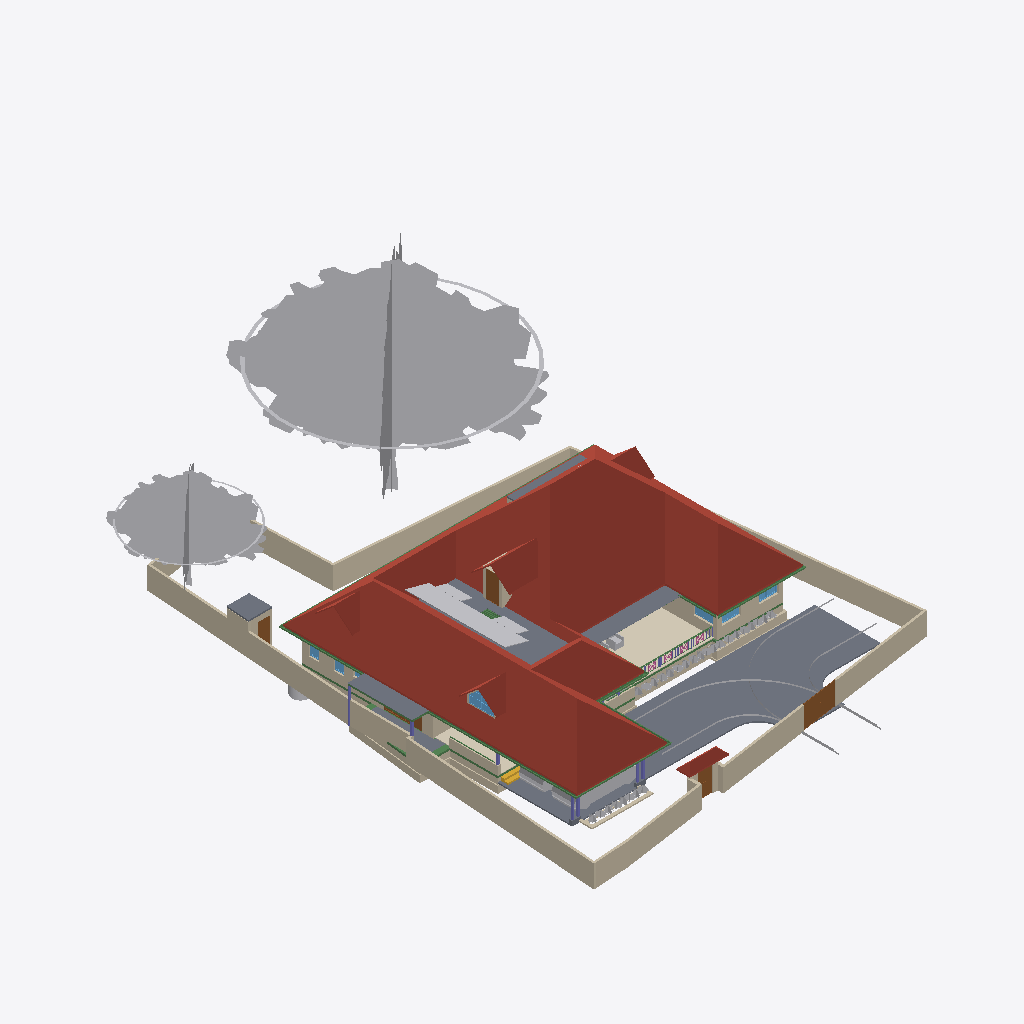
Isometric view of an IFC building model (IFC-SPF (STEP), schema IFC4X3, length unit metre), seen from the south-west, elements coloured by IFC class: 49 walls (beige), 46 other elements (light grey), 24 beams (green), 10 slabs (grey), 7 columns (violet), 6 roofs (red-brown), 6 windows (light blue), 5 doors (brown), 4 railings (pink), 1 covering (cream), 1 stair flight (yellow).
Extent 30.9 m × 45.0 m × 17.1 m (x, y, z). Storeys (7): Footing at -0.87 m; 00 at 0.00 m; GF at 0.45 m; GF Lintel at 2.55 m; FF at 3.45 m; GF-E at 3.45 m; FFtop at 5.70 m. Elements (787): 267 IfcWall, 192 IfcBeam, 61 IfcFurniture, 45 IfcColumn, 29 IfcGeographicElement, 29 IfcWindow, 27 IfcDoor, 22 IfcSlab, 18 IfcSanitaryTerminal, 16 IfcCovering, 12 IfcElectricAppliance, 11 IfcEarthworksFill.

HEADER;
FILE_DESCRIPTION(('ViewDefinition[DesignTransferView]'),'2;1');
FILE_NAME('Sreekesh.ifc','2025-06-17T12:35:46+05:30',(),(),'IfcOpenShell 0.8.3-alpha250612','Bonsai 0.8.3-alpha250612-94452b4','Nobody');
FILE_SCHEMA(('IFC4X3'));
ENDSEC;
DATA;
#1=IFCPROJECT('0aPvmvJuf5owphcfiKWAsN',$,'My Project',$,$,$,$,(#14,#26),#9);
#30=IFCSITE('3jTVXq97zE2OZTfzZH9iYT',$,'My Site',$,$,#53,$,$,$,$,$,$,$,$);
#211744=IFCSITE('2pH2ecD1v9bgK8psTEcl$_',$,'Site',$,$,#211760,#211754,$,$,$,$,$,$,$);
#36=IFCBUILDING('3Bt1MypEf4fuqFfshm9kTs',$,'My Building',$,$,#59,$,$,$,$,$,$);
#333137=IFCBUILDING('2u05Cn$TD6OPdaLJzvNsxO',$,'GFWall',$,$,#333157,$,$,$,$,$,$);
#339211=IFCBUILDING('002Xt49mzDahM74jmffgUi',$,'GF-P',$,$,#339231,$,$,$,$,$,$);
#42=IFCBUILDINGSTOREY('3Yt8GBe1vE1Byt_$JKaQnQ',$,'GF',$,$,#7313,$,$,$,$);
#8023=IFCBUILDINGSTOREY('3LNq90aff4Xhn4xfthWyFx',$,'00',$,$,#8039,$,$,$,$);
#71986=IFCBUILDINGSTOREY('1ZF$IMkzjA5efl8XVVA8ry',$,'FFtop',$,$,#72046,$,$,$,$);
#72129=IFCBUILDINGSTOREY('1Nt2vvvNTB5u0X$NIke4ti',$,'GF Lintel',$,$,#280967,$,$,$,$);
#83382=IFCBUILDINGSTOREY('2do7yjy$r1eOSN7_GxsK9f',$,'FF',$,$,#83409,$,$,$,$);
#301077=IFCBUILDINGSTOREY('1n3LFyF6X708Cvo1r86gbR',$,'Footing',$,$,#301097,$,$,$,$);
#340744=IFCBUILDINGSTOREY('0$aAKYJlj1sB8ELKRxTL7n',$,'GF-E',$,$,#340770,$,$,$,$);
#286154=IFCROOF('2YQzS8qNnFqRTnIlyQr$6O',$,'Roof',$,$,#340348,#286162,$,.HIP_ROOF.);
#158109=IFCGEOGRAPHICELEMENT('1ICn9VC11DLu$jSeyjW6na',$,'GeographicElement',$,$,#159277,#158141,$,$);
#116871=IFCSLAB('1D4i_90s56vAIuoe4hq8Xo',$,'Slab',$,$,#189037,#116882,$,$);
#158156=IFCGEOGRAPHICELEMENT('2JlHSkVhjCZPlJyc1W8A6K',$,'GeographicElement',$,$,#159282,#158188,$,$);
#285749=IFCWALL('23M4dZECv7RPP4RWKkyrhY',$,'Wall.082',$,$,#286025,#285760,$,$);
#65997=IFCWALL('1DC2$ngnnDR8Q9h6mAR0js',$,'Wall',$,$,#345521,#66003,$,$);
#222195=IFCWALL('2ixJvC9dH599amejUM2w6G',$,'Wall',$,$,#293165,#222215,$,$);
#345031=IFCCOVERING('3RPlCoLTXEkg2LQ5VmhLHT',$,'Covering',$,$,#345237,#345042,$,$);
#66022=IFCWALL('2FUeR5sFb9uwjJGdeVWABU',$,'Wall',$,$,#212658,#66028,$,$);
#226167=IFCWALL('1JVywoPUH41xuuLQv_Mf23',$,'Wall.082',$,$,#226244,#226178,$,$);
#5763=IFCSLAB('2k1_QIQ_vEheGYBKPFgtqG',$,'Slab',$,$,#339798,#5774,$,$);
#65878=IFCWALL('1RxXXtAKb3$uqm3spal5Ab',$,'Wall.049',$,$,#212025,#65884,$,$);
#110356=IFCWALL('3Jc2L501zCIf2lBfrewdbK',$,'Wall',$,$,#292962,#110367,$,$);
#345472=IFCWALL('0yhntx_XHBtOwqFxJIUy0e',$,'Wall.082',$,$,#345566,#345483,$,$);
#189038=IFCSLAB('2JYu6QrLL0QvzbDq4KPxbf',$,'Slab',$,$,#189091,#189049,$,$);
#219358=IFCROOF('2NvTBbesP9PgYEhMlxRBaG',$,'Roof',$,$,#219414,#219392,$,.GABLE_ROOF.);
#106476=IFCSLAB('3SWoLdiHLDExF96lrfPbJY',$,'Slab',$,$,#280977,#106487,$,$);
#285691=IFCWALL('3FXX66X1H7gQUhINB1ZqHj',$,'Wall.082',$,$,#285831,#285702,$,$);
#106448=IFCSLAB('1GhnzeWbD1FR$mVw6S$mla',$,'Slab',$,$,#280972,#106464,$,$);
#2872=IFCWALL('0VICnwrYLCM9IhHcjSiD9g',$,'Wall',$,$,#333268,#2879,$,$);
#3151=IFCWALL('2frHB1bR9FtP23RXamn7Ko',$,'Wall',$,$,#333488,#3162,$,$);
#146729=IFCVEHICLE('0zRPRsukT96P6cuFPGiKs1',$,'Vehicle',$,$,#189086,#146742,$,$);
#109955=IFCWALL('0m53cJKujAOwiy8OxGf4Uf',$,'Wall',$,$,#212433,#109966,$,$);
#218560=IFCROOF('2C1nQ2OAXBdxxnXR0n9JKC',$,'Roof',$,$,#218716,#218594,$,.GABLE_ROOF.);
#116735=IFCDOOR('1dZUIR_mr60wAZddeiCYTI',$,'Door',$,$,#281598,#116767,$,1.79999995231628,3.0,$,$,$);
#217997=IFCROOF('2hcpXsHbj3E8lTGOwf_Twb',$,'Roof',$,$,#288053,#218003,$,.GABLE_ROOF.);
#117253=IFCWALL('2NQIKohcDAsQMbNSTdACJd',$,'Wall.049',$,$,#212331,#117264,$,$);
#3520=IFCWALL('1kfIyPN_b4JPSDED46DDvv',$,'Wall',$,$,#333253,#3526,$,$);
#309185=IFCWALL('1RTxTTrCL8QeAofqzjoycv',$,'Wall',$,$,#314935,#309196,$,$);
#117585=IFCSLAB('00nkzVGuT6heoHGHN6WRGv',$,'Slab',$,$,#280982,#117596,$,$);
#110251=IFCROOF('2Ww7svPQzEgA_fCzhmYus_',$,'Roof',$,$,#247185,#110283,$,.HIP_ROOF.);
#218717=IFCROOF('1hzKHTNaL00O8K0DSnXvur',$,'Roof',$,$,#218864,#218751,$,.GABLE_ROOF.);
#206723=IFCBUILDINGELEMENTPROXY('2K1LMOkm11dBWSaNfDUHsX',$,'BuildingElementProxy',$,$,#207458,#206736,$,$);
#219564=IFCSLAB('3MJkxlHa9Ayv5Szi0695pa',$,'Slab',$,$,#351081,#219578,$,$);
#330794=IFCSLAB('2m4RWmARb8ng3Ygm017ww6',$,'Slab',$,$,#332135,#330805,$,$);
#101624=IFCBEAM('38yYLt849AL9vMzuf_qlJY',$,'Beam',$,$,#345780,#101635,$,$);
#72992=IFCWALL('0nKeLZCI54WeIG0cLfl1fW',$,'Wall',$,$,#291617,#73003,$,$);
#332304=IFCWALL('0ZmojOdCnDxP$iDjWVcZ2G',$,'Wall',$,$,#332530,#332324,$,$);
#189522=IFCBUILDINGELEMENTPROXY('2fyH_FbBX1$e0RliKTBWRO',$,'BuildingElementProxy',$,$,#205917,#189554,$,$);
#146896=IFCDOOR('233Y4LKh93tgjzr0JDxIFw',$,'Door',$,$,#348594,#146970,$,2.09999990463257,1.20000004768372,$,$,$);
#70155=IFCVEHICLE('3fs_92XJnE9xh12t4cEAUA',$,'Vehicle',$,$,#189081,#70187,$,$);
#328429=IFCWALL('2kbqNKfzvEQ9JHWg3KnlRz',$,'Wall',$,$,#329660,#328449,$,$);
#287627=IFCBEAM('0CBrXPli9CuuYJqAxGAoT2',$,'Beam',$,$,#345805,#287638,$,$);
#111610=IFCDOOR('0JnVCEbZ93QxaghwOdNV45',$,'Door',$,$,#222491,#111641,$,2.09999990463257,1.20000004768372,$,$,$);
#206070=IFCBEAM('02028txQrArOf6QyRmi8S_',$,'Beam',$,$,#345790,#206081,$,$);
#327474=IFCWALL('2U4iGMjzz8RwTIGrH2ENgx',$,'Wall',$,$,#327667,#327494,$,$);
#287592=IFCBEAM('35uj72bWH5VeeE5oLL9s_t',$,'Beam',$,$,#345795,#287603,$,$);
#218541=IFCWINDOW('21qcPfDRT2hPC8Z6tF6XzK',$,'Window',$,$,#218697,#218554,$,$,$,$,$,$);
#101757=IFCWALL('3Re5U6AfH5hRjhCU8HzlUQ',$,'Wall',$,$,#149415,#101777,$,$);
#106524=IFCSOLARDEVICE('3S6vjv$5jE1uGxlQ_RICMy',$,'SolarDevice',$,$,#120309,#106556,$,$);
#106651=IFCSOLARDEVICE('3GkHrXcpz9luFJaFckT4XJ',$,'SolarDevice',$,$,#120339,#106668,$,$);
#106579=IFCSOLARDEVICE('1xWH0eIEnB$BgsSW0yRufF',$,'SolarDevice',$,$,#120319,#106596,$,$);
#106895=IFCSOLARDEVICE('3hGn0pNNz3NwRu5qnQ1KkQ',$,'SolarDevice',$,$,#120349,#106912,$,$);
#106913=IFCSOLARDEVICE('3N6FBuwFX6eRZQfWUTehiA',$,'SolarDevice',$,$,#120354,#106930,$,$);
#106561=IFCSOLARDEVICE('2N7C3uFTr0ovBcfJ26O6Lk',$,'SolarDevice',$,$,#120314,#106578,$,$);
#106615=IFCSOLARDEVICE('0CbIHREHr2w9gh5lx0_n0D',$,'SolarDevice',$,$,#120329,#106632,$,$);
#106597=IFCSOLARDEVICE('1JeFrLyoz5IhCtXWc_EtwE',$,'SolarDevice',$,$,#120324,#106614,$,$);
#106669=IFCSOLARDEVICE('3CH4PS5oz4_xvHOpIILxvJ',$,'SolarDevice',$,$,#120344,#106686,$,$);
#106633=IFCSOLARDEVICE('3nYAYQFdT0Hu3774nkbnMA',$,'SolarDevice',$,$,#120334,#106650,$,$);
#327285=IFCWALL('1vo4h6gUf99v7g_hI2dwLe',$,'Wall',$,$,#327718,#327305,$,$);
#117669=IFCDOOR('1Oy85YKxL61PqzyfMMUgcU',$,'Door',$,$,#212869,#117700,$,2.09999990463257,1.0,$,$,$);
#116971=IFCWALL('08FBn4OWj7ogBqhIhITLuq',$,'Wall.049',$,$,#212683,#116982,$,$);
#101518=IFCBEAM('3jI7cp3YfEpe0vqGUIgXwj',$,'Beam',$,$,#340228,#101530,$,$);
#65947=IFCWALL('08s$eE7qfC1vtHJbeTdsNK',$,'Wall',$,$,#211965,#65953,$,$);
#329035=IFCWALL('2$n50xrj53zPnnhI4Jq0HX',$,'Wall',$,$,#329395,#329055,$,$);
#35844=IFCFURNITURE('18HlnwBc9DnAvKFnG7c4d9',$,'Furniture',$,$,#356048,#147232,$,$);
#111729=IFCBEAM('1SW1UMPTn6IukCzEsXMMce',$,'Beam',$,$,#340213,#111740,$,$);
#110674=IFCWALL('1a_hfYQo5DRgtEum677ZGl',$,'Wall',$,$,#292365,#110685,$,$);
#41688=IFCSTAIRFLIGHT('0VcD2gJAfBIuw$lMxDzKKO',$,'StairFlight',$,$,#283276,#118718,$,2,1,0.150000005960464,0.25,.STRAIGHT.);
#4009=IFCWALL('2lHSG51rHEfeNsY_Rnf304',$,'Wall',$,$,#333173,#4020,$,$);
#311569=IFCWALL('1gZorW5i11OO4PAeJxFA_9',$,'Wall',$,$,#323009,#311580,$,$);
#101546=IFCBEAM('2yIyVaMgz8tR0CuDvbao9K',$,'Beam',$,$,#340223,#101557,$,$);
#323590=IFCBEAM('2KvW8IAv97GwnpIknpGcni',$,'Beam',$,$,#323799,#323601,$,$);
#327732=IFCBEAM('3LAC8rAaD0M95EF$UDM7CJ',$,'Beam',$,$,#327828,#327751,$,$);
#26789=IFCDOOR('3HF$fS8tX7kw4y81dHWRkr',$,'Door',$,$,#340243,#26820,$,$,$,$,$,$);
#282729=IFCWALL('0L3wrSYBnA$xcRhMJRWK$N',$,'Wall',$,$,#282839,#282740,$,$);
#344882=IFCWASTETERMINAL('0v1hqfc$r1$wf5R2fPkqwY',$,'WasteTerminal',$,$,#345030,#344893,$,$);
#111126=IFCWALL('11fiDOfq54uheWI4ur$p_M',$,'Wall',$,$,#292347,#111137,$,$);
#332235=IFCWALL('0WW$1fAGf3sAubsqiDgRRp',$,'Wall',$,$,#332594,#332255,$,$);
#29270=IFCWINDOW('3GxmHADO1DPPnexShW0xza',$,'Window',$,$,#339838,#99898,$,1.29999995231628,1.54999995231628,$,$,$);
#329144=IFCWALL('0XJHmtTfD6sBELqtXy9e2a',$,'Wall',$,$,#329329,#329164,$,$);
#99476=IFCWINDOW('0bWf0UbSH5vA18P2wXez2A',$,'Window',$,$,#339853,#99508,$,1.29999995231628,1.54999995231628,$,.DOUBLE_PANEL_VERTICAL.,$);
#111907=IFCBEAM('2ZH4G$MC58XAtNQkoO$cFt',$,'Beam',$,$,#345785,#111918,$,$);
#332339=IFCWALL('06RbKfkVLAig0EUUJcdLY6',$,'Wall',$,$,#332562,#332359,$,$);
#24945=IFCWINDOW('0pIOr8Fwn768Q5gngNrD$h',$,'Window',$,$,#339823,#99803,$,1.29999995231628,1.54999995231628,$,.DOUBLE_PANEL_VERTICAL.,$);
#102201=IFCWALL('1d8KAB1ef84Bs8SUdT2bKV',$,'Wall',$,$,#348527,#102212,$,$);
#102232=IFCWALL('3BbLnMq0r7ivvaULYjF4Vv',$,'Wall',$,$,#348558,#102243,$,$);
#49227=IFCBEAM('2GaElzDELAMf9uZ0HgoOwe',$,'Beam',$,$,#213055,#49238,$,$);
#327173=IFCWALL('3mDEA8Yi18fQRbhOE3km0k',$,'Wall',$,$,#327649,#327193,$,$);
#327920=IFCBEAM('1u9voof95Cp8BkjJqPE6_U',$,'Beam',$,$,#332415,#327939,$,$);
#327881=IFCBEAM('1z1Atghg99VfW7mInWERK0',$,'Beam',$,$,#328075,#327900,$,$);
#93900=IFCBEAM('0gdpNefCnB7wAvxTxiZvHd',$,'Beam',$,$,#285184,#93911,$,$);
#110898=IFCWALL('1K4878DyjBfAhCF5jh34Xt',$,'Wall',$,$,#292388,#110909,$,$);
#106931=IFCWALL('3FavAtlwfE4e0lW5aUJqLs',$,'Wall',$,$,#348589,#106942,$,$);
#321694=IFCBEAM('1oE3YsWTv7Guw6PJPl5Z9_',$,'Beam',$,$,#322057,#321705,$,$);
#226380=IFCCOLUMN('1sDYwOA5r3nwjHRU7tM1Mo',$,'Column',$,$,#286137,#226391,$,$);
#72848=IFCWALL('2qzh75b3r6CuQdi0PydTsC',$,'Wall',$,$,#283219,#72859,$,$);
#63664=IFCWINDOW('3mwfxbXqnC5uKj5wGp4jau',$,'Window',$,$,#333278,#120088,$,$,$,$,$,$);
#120104=IFCWINDOW('2THasRCLvAPBjIU9R33dhN',$,'Window',$,$,#333288,#120117,$,$,$,$,$,$);
#327847=IFCBEAM('2Rjq1xFOz06enjWRcqyd9D',$,'Beam',$,$,#328038,#327866,$,$);
#311751=IFCWALL('3GJ_Yo$PLD_ApeMOj2tWby',$,'Wall',$,$,#319953,#311762,$,$);
#195333=IFCCOLUMN('2qNLTIfCf3AfSpateaCGBv',$,'Column',$,$,#283256,#195345,$,$);
#218344=IFCCOLUMN('0DL1qb0NzDGOcKawr5L0aU',$,'Column',$,$,#283266,#218355,$,$);
#328180=IFCWALL('0ABhG_1I127Plb3g$lDZDb',$,'Wall',$,$,#329143,#328200,$,$);
#218367=IFCCOLUMN('2J15yxlZbFcuSUex6Gwy6L',$,'Column',$,$,#283271,#218378,$,$);
#107612=IFCWALL('1wbyz7uCHF0uVxGjaI6PCG',$,'Wall',$,$,#291943,#107632,$,$);
#332270=IFCBEAM('2xaS$r06b4vf3tMS9n7DUs',$,'Beam',$,$,#332397,#332289,$,$);
#302305=IFCWALL('3X0ERYtZTF3BJUadwFxNGr',$,'Wall',$,$,#303149,#302316,$,$);
#96530=IFCBEAM('074gpqyLr9$vd9aSHSci_M',$,'Beam',$,$,#149012,#96541,$,$);
#107142=IFCSLAB('2X2MSE$PfAlPCABr99DsiG',$,'Slab',$,$,#149395,#107153,$,$);
#158335=IFCGEOGRAPHICELEMENT('2rAZsbigf3DexzsyAK1DMw',$,'GeographicElement',$,$,#158428,#158348,$,$);
#107115=IFCSLAB('2WfKfjDrX2bAvlVSkqt8hs',$,'Slab',$,$,#149390,#107130,$,$);
#158429=IFCGEOGRAPHICELEMENT('0MnpHLYY5Dl9KBqLNs9ewF',$,'GeographicElement',$,$,#158506,#158442,$,$);
#282148=IFCWALL('1_oz2bIJv9UhxMZAVxslvN',$,'Wall',$,$,#291635,#282159,$,$);
#158288=IFCGEOGRAPHICELEMENT('271pJVk9fAH8ikxjdrzm5p',$,'GeographicElement',$,$,#158334,#158301,$,$);
#158403=IFCGEOGRAPHICELEMENT('0CHZzWMcn6XAV70neXdBsp',$,'GeographicElement',$,$,#158480,#158416,$,$);
#158627=IFCGEOGRAPHICELEMENT('0QVobi_xf1LBhVYAwHHwl3',$,'GeographicElement',$,$,#158776,#158640,$,$);
#218617=IFCWALL('2zv4ghPnDAPgdIxPnPiR4q',$,'Wall',$,$,#295132,#218679,$,$);
#328469=IFCWALL('3AAxxDCvj5896BeVVxFPvQ',$,'Wall',$,$,#329623,#328489,$,$);
#158559=IFCGEOGRAPHICELEMENT('0y6_Xeo7HFPuXrDnKm$2Do',$,'GeographicElement',$,$,#158761,#158572,$,$);
#158309=IFCGEOGRAPHICELEMENT('15bAT6T_X2zhO2m5OA8hk5',$,'GeographicElement',$,$,#158381,#158322,$,$);
#158606=IFCGEOGRAPHICELEMENT('3unfgnsWL0CAbIWjJNXw$6',$,'GeographicElement',$,$,#158771,#158619,$,$);
#158695=IFCGEOGRAPHICELEMENT('3cWA7dPJfDrffLqEmnopvM',$,'GeographicElement',$,$,#158791,#158708,$,$);
#206375=IFCGEOGRAPHICELEMENT('21glBAMDX0EOds7dh0WQ5y',$,'GeographicElement',$,$,#206462,#206388,$,$);
#327514=IFCWALL('1it10YhWDFH9gCd2O3hnSW',$,'Wall',$,$,#327699,#327534,$,$);
#158674=IFCGEOGRAPHICELEMENT('2ncbrfTWL1FhYXUtb7zyMb',$,'GeographicElement',$,$,#158786,#158687,$,$);
#206312=IFCGEOGRAPHICELEMENT('0$xdS6ovvBK8DA9m8j2uJR',$,'GeographicElement',$,$,#206447,#206325,$,$);
#158243=IFCGEOGRAPHICELEMENT('3PTJhtnBb6VwefVSranvLv',$,'GeographicElement',$,$,#158287,#158275,$,$);
#158356=IFCGEOGRAPHICELEMENT('25TB9zVRrAoOge4nE5WW4s',$,'GeographicElement',$,$,#158454,#158369,$,$);
#158481=IFCGEOGRAPHICELEMENT('0c_6Ok9Q94pvlbvP_zkFpm',$,'GeographicElement',$,$,#158720,#158494,$,$);
#206291=IFCGEOGRAPHICELEMENT('23m_b3tdTEEw$xJ2xNekzG',$,'GeographicElement',$,$,#206442,#206304,$,$);
#206396=IFCGEOGRAPHICELEMENT('2W_BJM$AH9C9XZO5H9Igq$',$,'GeographicElement',$,$,#206467,#206409,$,$);
#226429=IFCCOLUMN('17ANg42C19BBQqwVkkACrL',$,'Column',$,$,#276319,#226440,$,$);
#158382=IFCGEOGRAPHICELEMENT('39jJZxIL53jvhs8$Y8PfHO',$,'GeographicElement',$,$,#158532,#158395,$,$);
#158455=IFCGEOGRAPHICELEMENT('2g086Z5DjFhwc2a8hXj0xy',$,'GeographicElement',$,$,#158652,#158468,$,$);
#158507=IFCGEOGRAPHICELEMENT('1hDE_L04j14unb2V4K2V6S',$,'GeographicElement',$,$,#158558,#158520,$,$);
#158585=IFCGEOGRAPHICELEMENT('3NO8z77CjFTBV$pl7mjwuz',$,'GeographicElement',$,$,#158766,#158598,$,$);
#158721=IFCGEOGRAPHICELEMENT('2KMjkbIYP2pOnFB6K366_N',$,'GeographicElement',$,$,#158796,#158734,$,$);
#218286=IFCCOLUMN('0x_HSsKZL2AOgEtS2rz$91',$,'Column',$,$,#283261,#218297,$,$);
#206354=IFCGEOGRAPHICELEMENT('0M22UBg552Nxtp84xxqgy5',$,'GeographicElement',$,$,#206457,#206367,$,$);
#206417=IFCGEOGRAPHICELEMENT('3ZTQMRTUnBmuQ4hiLob7WK',$,'GeographicElement',$,$,#206472,#206430,$,$);
#158533=IFCGEOGRAPHICELEMENT('1cDn5uoHD4evtpdNyLCS5e',$,'GeographicElement',$,$,#158584,#158546,$,$);
#158653=IFCGEOGRAPHICELEMENT('3JfihsmqT5KwfF$ciKom66',$,'GeographicElement',$,$,#158781,#158666,$,$);
#206333=IFCGEOGRAPHICELEMENT('2f__mIbYvAqfZtvBOwaFqq',$,'GeographicElement',$,$,#206452,#206346,$,$);
#329409=IFCWALL('3Cxk__a$n5$BSk_InZ2945',$,'Wall',$,$,#329678,#329429,$,$);
#94446=IFCBEAM('01JOsyU7jEnvQzPJfM90wj',$,'Beam',$,$,#285336,#94457,$,$);
#218488=IFCCOLUMN('1MHHOnDnDE38l5_iSiIYG$',$,'Column',$,$,#282320,#218499,$,$);
#94982=IFCRAILING('1bKwL3N0D5ghAl1rhXIbhj',$,'Railing',$,$,#143905,#94995,$,$);
#34185=IFCFURNITURE('2BE9a6LpL91PCj4_J$x9Rr',$,'Furniture',$,$,#356033,#147166,$,$);
#94823=IFCRAILING('3MMqc3z$fCpPn$zVhNnO4N',$,'Railing',$,$,#143900,#94836,$,$);
#327954=IFCBEAM('0sP03oSW15$QcfoTPLiBso',$,'Beam',$,$,#332626,#327973,$,$);
#80776=IFCBEAM('2jbCdVhf949eD6ppLG3r_s',$,'Beam',$,$,#285300,#80788,$,$);
#94392=IFCRAILING('0QwxieNV15HujEnitgmx1c',$,'Railing',$,$,#143890,#94424,$,$);
#96267=IFCBEAM('0kFglTjiD1FOf15fVfBsO6',$,'Beam',$,$,#285161,#96278,$,$);
#49111=IFCBEAM('1fJXcKXd9CrBoyTG$S7_VE',$,'Beam',$,$,#212915,#49126,$,$);
#94702=IFCRAILING('06p5Y2X713qPekdPy42GrA',$,'Railing',$,$,#143895,#94715,$,$);
#282703=IFCWALL('07ZQSRrFPBGxJsb3B1dsC6',$,'Wall',$,$,#293061,#282714,$,$);
#111806=IFCBEAM('0sTlE$wHj6G9WB0HZ_O7FJ',$,'Beam',$,$,#340208,#111817,$,$);
#309029=IFCWALL('0eSw7UQ4D5SuY21_LlX2lF',$,'Wall',$,$,#314953,#309040,$,$);
ENDSEC;
